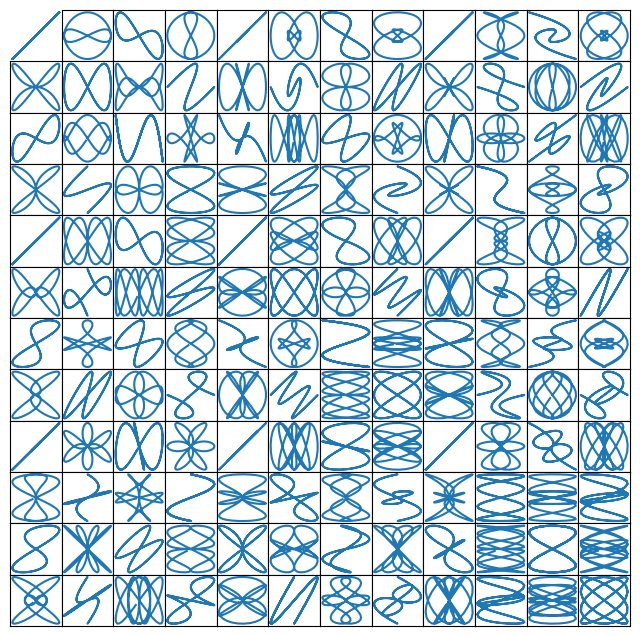

Recreate this plot in Python. (Note: this script raises an exception after producing the figure.)
%matplotlib inline

import matplotlib.pyplot as plt
import matplotlib.gridspec as gridspec
import numpy as np
from itertools import product


def squiggle_xy(a, b, c, d):
    i = np.arange(0.0, 2*np.pi, 0.05)
    return np.sin(i*a)*np.cos(i*b), np.sin(i*c)*np.cos(i*d)


fig = plt.figure(figsize=(8, 8))

# gridspec inside gridspec
outer_grid = gridspec.GridSpec(4, 4, wspace=0.0, hspace=0.0)

for i in range(16):
    inner_grid = gridspec.GridSpecFromSubplotSpec(3, 3,
            subplot_spec=outer_grid[i], wspace=0.0, hspace=0.0)
    a = i // 4 + 1
    b = i % 4 + 1
    for j, (c, d) in enumerate(product(range(1, 4), repeat=2)):
        ax = plt.Subplot(fig, inner_grid[j])
        ax.plot(*squiggle_xy(a, b, c, d))
        ax.set_xticks([])
        ax.set_yticks([])
        fig.add_subplot(ax)

all_axes = fig.get_axes()

#show only the outside spines
for ax in all_axes:
    for sp in ax.spines.values():
        sp.set_visible(False)
    if ax.is_first_row():
        ax.spines['top'].set_visible(True)
    if ax.is_last_row():
        ax.spines['bottom'].set_visible(True)
    if ax.is_first_col():
        ax.spines['left'].set_visible(True)
    if ax.is_last_col():
        ax.spines['right'].set_visible(True)

plt.show()